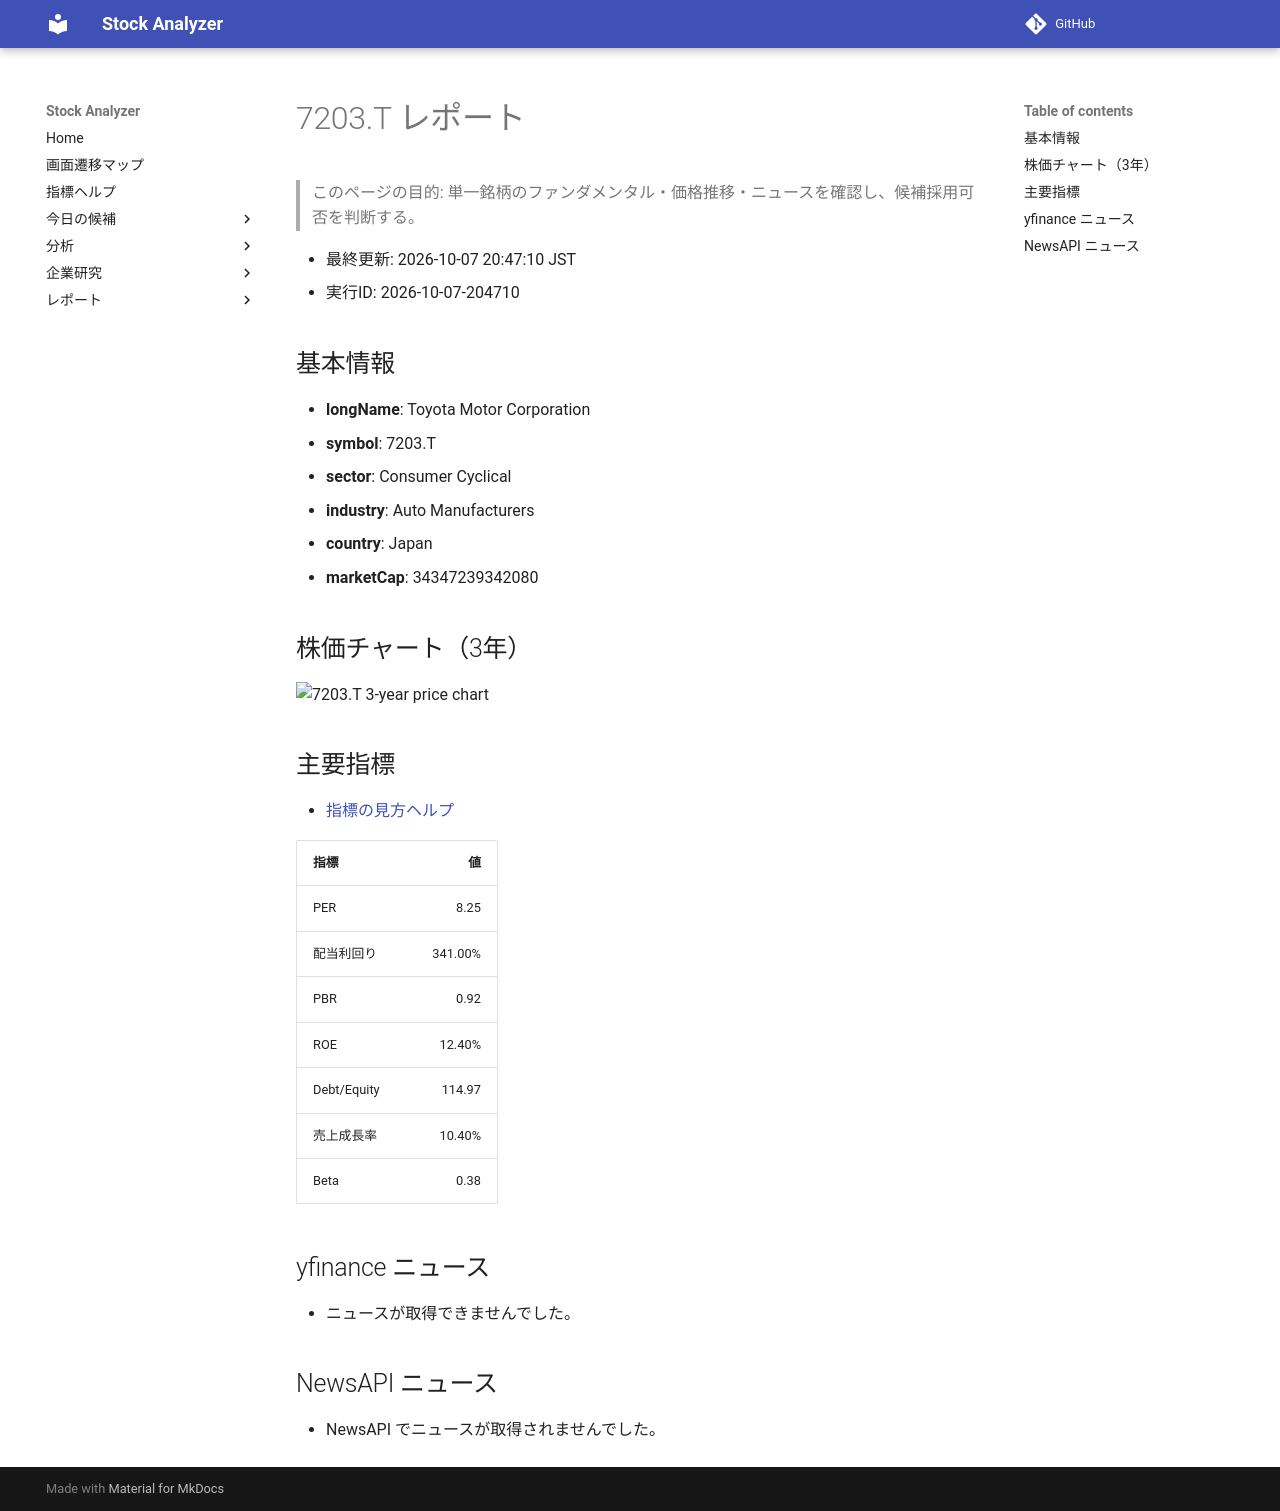

repository: Yumi-note/Making-APP · page: stocks/2026-10-07/204710/7203_T/index.html · generator: mkdocs

# 7203.T レポート

> このページの目的: 単一銘柄のファンダメンタル・価格推移・ニュースを確認し、候補採用可否を判断する。

- 最終更新: 2026-10-07 20:47:10 JST
- 実行ID: 2026-10-07-204710

## 基本情報

- **longName**: Toyota Motor Corporation
- **symbol**: 7203.T
- **sector**: Consumer Cyclical
- **industry**: Auto Manufacturers
- **country**: Japan
- **marketCap**: 34347239342080

## 株価チャート（3年）

![7203.T 3-year price chart](7203_T_3y.png)

## 主要指標

- [指標の見方ヘルプ](../../../../indicators.md)

| 指標 | 値 |
|---|---:|
| PER | 8.25 |
| 配当利回り | 341.00% |
| PBR | 0.92 |
| ROE | 12.40% |
| Debt/Equity | 114.97 |
| 売上成長率 | 10.40% |
| Beta | 0.38 |

## yfinance ニュース

- ニュースが取得できませんでした。

## NewsAPI ニュース

- NewsAPI でニュースが取得されませんでした。
